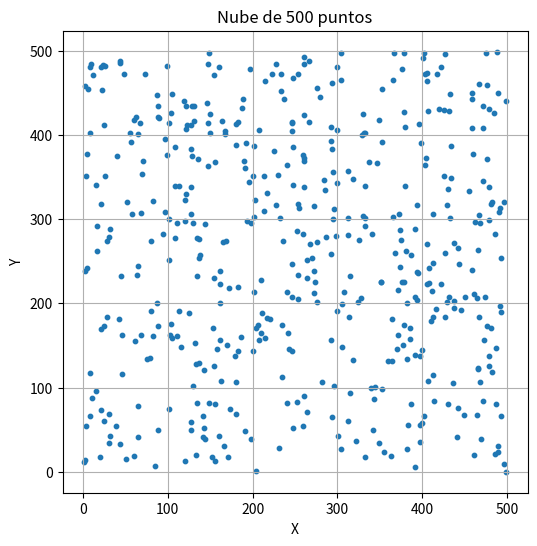

Python code for this plot:
import numpy as np

with open("input", "w", encoding="utf-8") as f:
    f.write("500\n")
    for i in range(500):
        f.write(f"{np.random.randint(0, 500)} {np.random.randint(0, 500)}\n")
    

import matplotlib.pyplot as plt

points = []
with open("input", "r", encoding="utf-8") as f:
    n = int(f.readline())
    for _ in range(n):
        x, y = map(int, f.readline().split())
        points.append((x, y))

xs, ys = zip(*points)
plt.figure(figsize=(6, 6))
plt.scatter(xs, ys, s=10)
plt.title("Nube de 500 puntos")
plt.xlabel("X")
plt.ylabel("Y")
plt.grid(True)
plt.savefig("nube.png")
plt.close()
